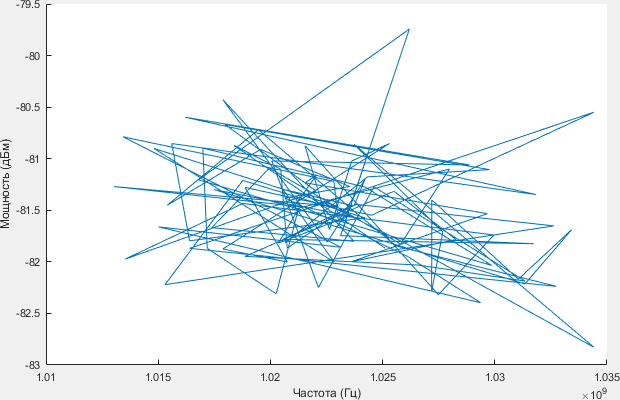

The data file committed next to this chart (first rows):
1.0251e+09, -81.866
1.0184e+09, -80.87
1.0205e+09, -81.1
1.0208e+09, -81.87
1.0236e+09, -81.44
1.0225e+09, -81.81
1.0179e+09, -80.43
1.0237e+09, -81.8
1.0174e+09, -81.67
1.02e+09, -81.09
1.0258e+09, -81.83
1.028e+09, -81.1
1.021e+09, -81.5
1.022e+09, -81.16
1.0215e+09, -81.23
1.0297e+09, -81.53
1.0236e+09, -82
1.0283e+09, -81.78
1.0255e+09, -81.31
1.0189e+09, -81.95
1.0266e+09, -82.03
1.0313e+09, -82.19
1.0246e+09, -81.27
1.0221e+09, -82.25
1.0201e+09, -81.02
1.0289e+09, -81.06
1.0162e+09, -80.6
1.0318e+09, -81.35
1.0156e+09, -80.85
1.0164e+09, -81.8
1.0242e+09, -81.57
1.0188e+09, -81.21
1.0153e+09, -82.22
1.0326e+09, -81.65
1.0238e+09, -81.44
1.0206e+09, -81.78
1.0317e+09, -81.82
1.0231e+09, -81.75
1.0262e+09, -79.74
1.0168e+09, -81.2
1.0299e+09, -82.03
1.0242e+09, -81.28
1.017e+09, -80.9
1.0172e+09, -81.87
1.0203e+09, -82.31
1.0213e+09, -81.49
1.0204e+09, -81.82
1.0235e+09, -81.56
1.0175e+09, -81.3
1.0313e+09, -82.21
1.0334e+09, -81.69
1.0311e+09, -82.17
1.0272e+09, -81.4
1.0272e+09, -82.29
1.0277e+09, -81.71
1.0237e+09, -80.86
1.0344e+09, -82.83
1.0261e+09, -81.83
1.0223e+09, -81.42
1.0217e+09, -81.47
1.013e+09, -81.27
... 40 more rows
